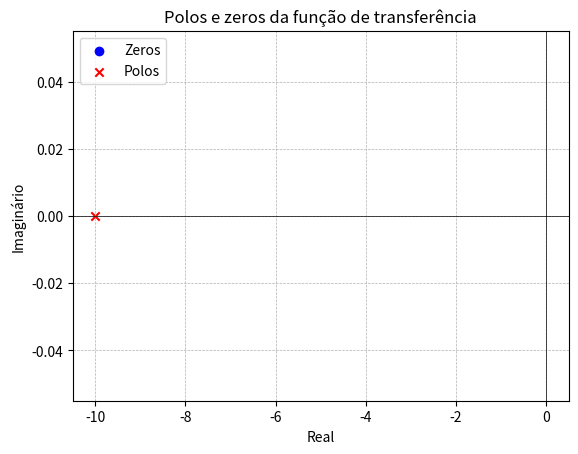
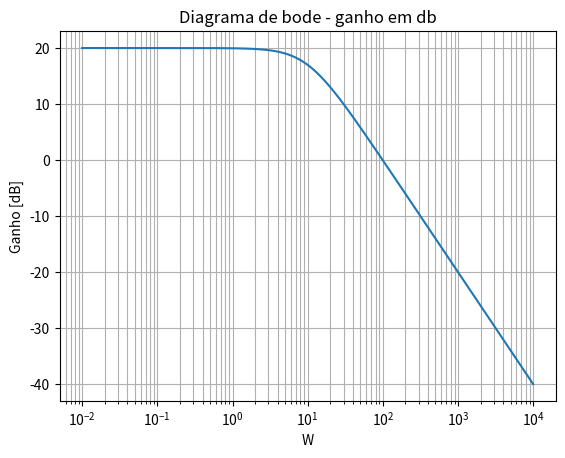
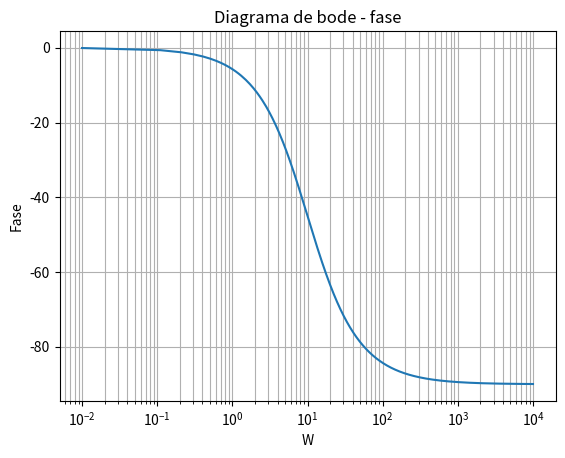

The script that saved these images, in order:
from numpy import real, imag, e, linspace, roots, cos
import matplotlib.pyplot as plt
from scipy.signal import TransferFunction, bode



numerador = [100] # 100
denominador = [1, 10] # 1s + 10

zeros = roots(numerador)
polos = roots(denominador)

print(zeros, polos)

# plot da função de transferência

a = r'H(S) = \frac{'+str(numerador[0])+r'}{s + '+str(denominador[1])+r'}'
ax = plt.axes([0,0,0.3,0.3]) #left,bottom,width,height
ax.set_xticks([])
ax.set_yticks([])
ax.axis('off')
plt.text(0.4,0.4,'$%s$' %a,size=50,color="green")
plt.title("Função de transferencia")

# plot do gráfico

plt.figure()
plt.scatter(real(zeros), imag(zeros), marker='o', color='blue', label='Zeros')
plt.scatter(real(polos), imag(polos), marker='x', color='red', label='Polos')
plt.axhline(0, color='black', lw=0.5)
plt.axvline(0, color='black', lw=0.5)
plt.grid(True, which='both', linestyle='--', lw=0.5)
plt.xlabel('Real')
plt.ylabel('Imaginário')
plt.title('Polos e zeros da função de transferência')
plt.legend()

# Bode


ft = TransferFunction(numerador, denominador) # cria fn de transferencai
w = linspace(10**-2, 10**4, 10**5)
w, A, fase = bode(ft, w=w)

plt.figure()
plt.semilogx(w, A)
plt.title('Diagrama de bode - ganho em db')
plt.xlabel('W')
plt.ylabel('Ganho [dB]')
plt.grid(which='both', axis='both')


plt.figure()
plt.semilogx(w, fase)
plt.title('Diagrama de bode - fase')
plt.xlabel('W')
plt.ylabel('Fase')
plt.grid(which='both', axis='both')


plt.show()
